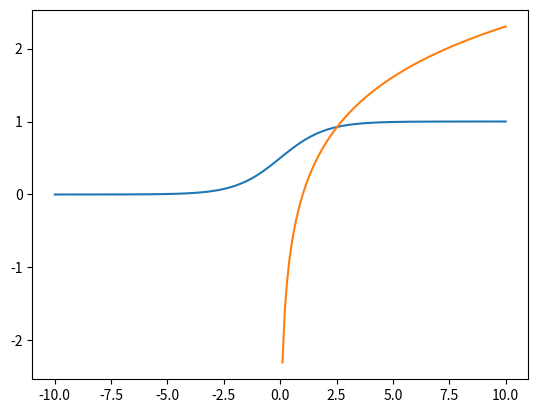
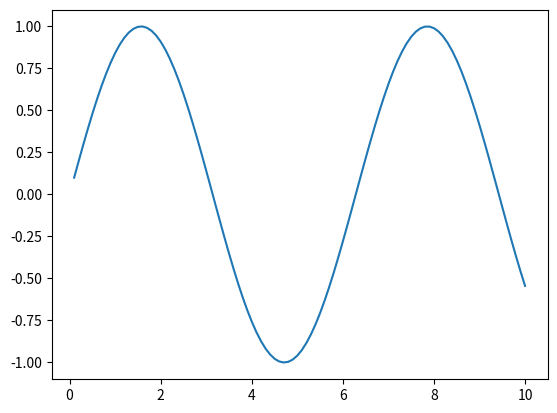

Here is the Python script that generated these plots, in order:
# Working with mathemetical functions 
# we can create our some own functions 
import numpy as np

def sigmoid(array):
    return 1 / (1 + np.exp(-(array)))

a=np.random.randint(1,100,10).reshape(2,5)
print(sigmoid(a))




def meansqr(array1, array2):
    return np.mean((array1 - array2) ** 2)
b = np.random.randint(1, 100, 10).reshape(2, 5)
c = np.random.randint(1, 100, 10).reshape(2, 5)
print(b)
print(c)
print("MSE:", meansqr(b, c))

#Working with missing values
# first of all nan is like none is normal python
k=np.array([1,2,3,4,np.nan,6])
print(k)
print(np.isnan(k))
print(k[~(np.isnan(k))])


#GRAPHS


import matplotlib.pyplot as plt

x = np.linspace(-10, 10, 100)
y = 1 / (1 + np.exp(-x))

plt.plot(x, y, label="Sigmoid")

x = np.linspace(0.1, 10, 100)  # avoid 0 and negatives
y = np.log(x)

plt.plot(x, y, label="Log")
plt.show() # used to show

x = np.linspace(0.1, 10, 100)  # avoid 0 and negatives
y = np.sin(x)

plt.plot(x, y, label="sin")
plt.show() # used to show
